Image classification data set "materials" (passta-gam300-350/basil-engine on GitHub). Class labels (7): body, carry-on, combined, wheel 1, wheel 2, wheel 3, wheel 4.

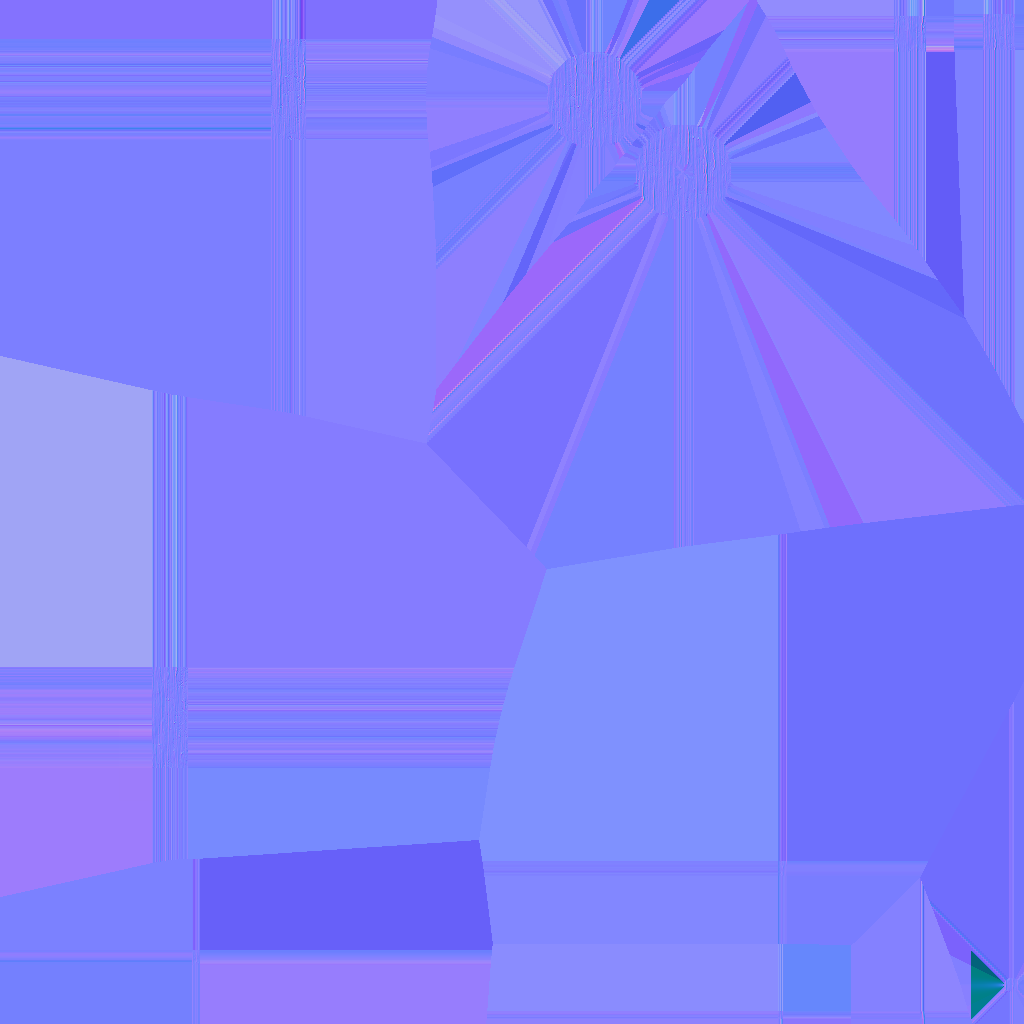
Label: wheel 3

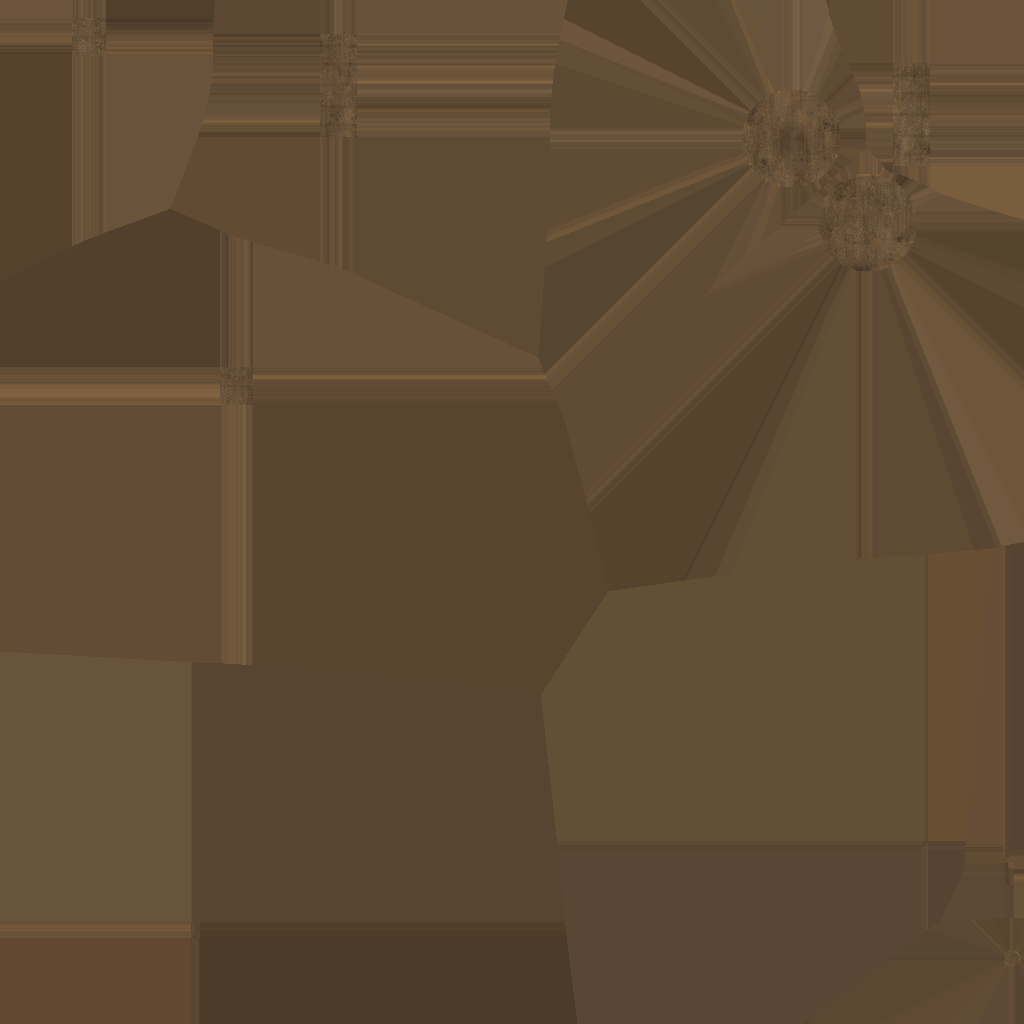
Label: wheel 2

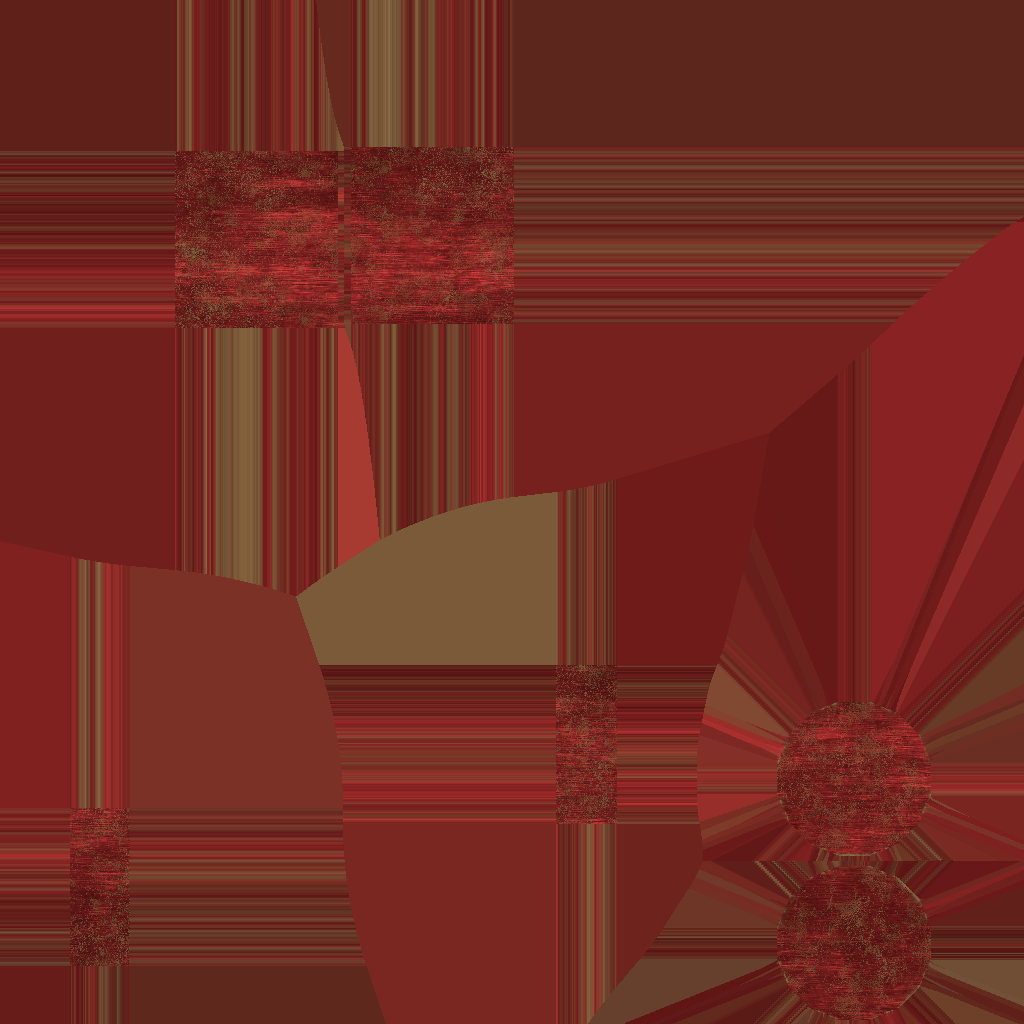
Label: carry-on

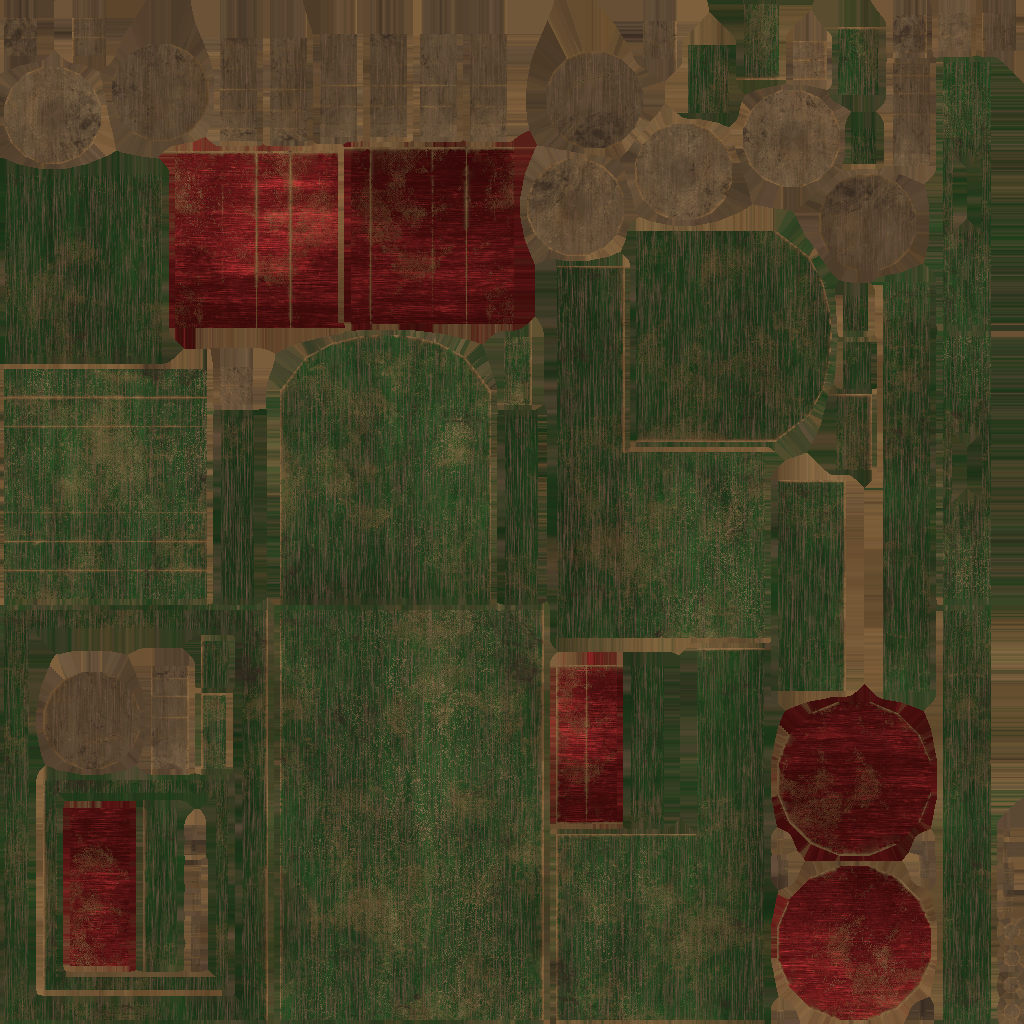
Label: combined

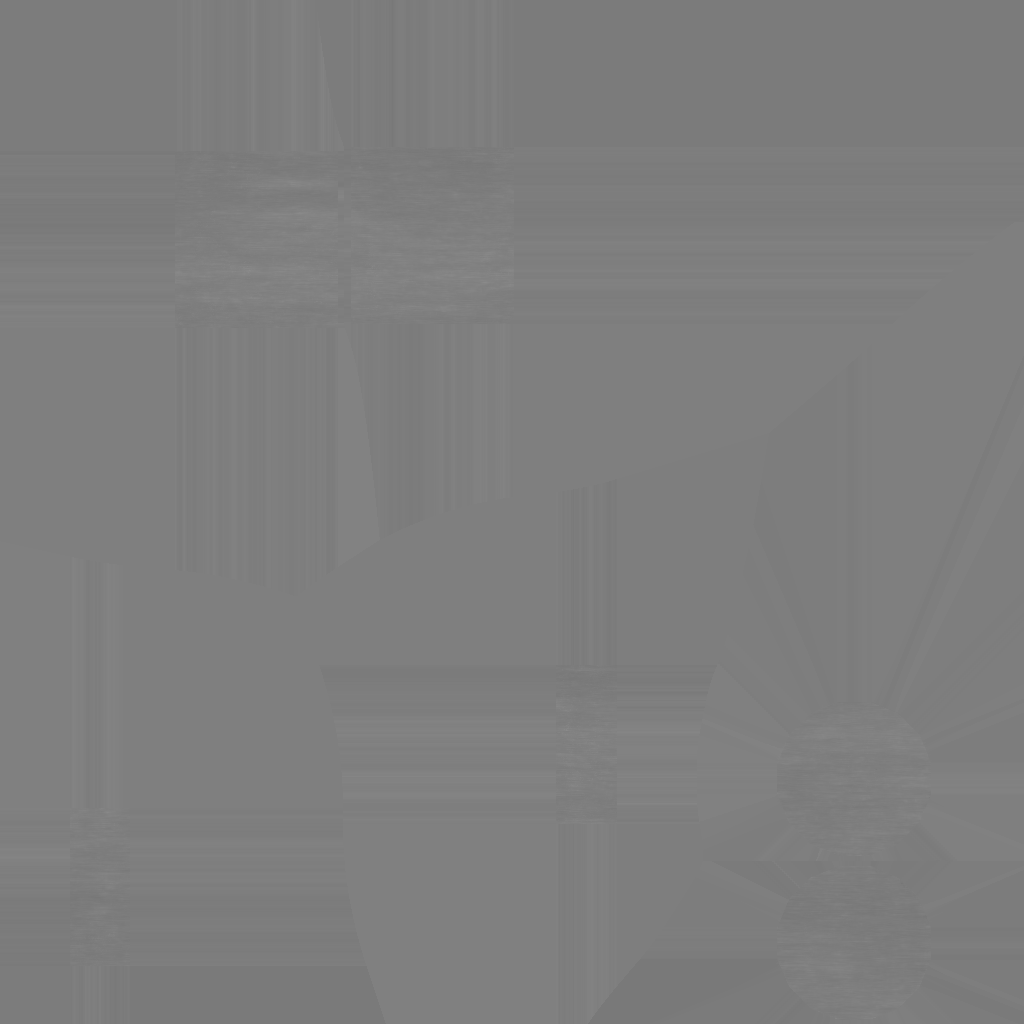
Label: carry-on
